Image classification data set "generated" (ZingaRene/Optimized-PGGAN-Based-Approach-for-Data-Augmentation-in-Medical-Images on GitHub). Class labels (4): atelectasis, cardiomegaly, effusion, pneumonia.

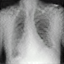
Label: atelectasis

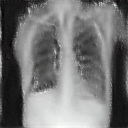
Label: cardiomegaly

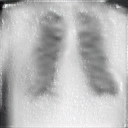
Label: effusion

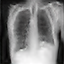
Label: pneumonia

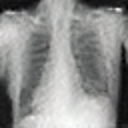
Label: atelectasis

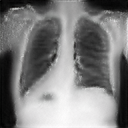
Label: cardiomegaly
